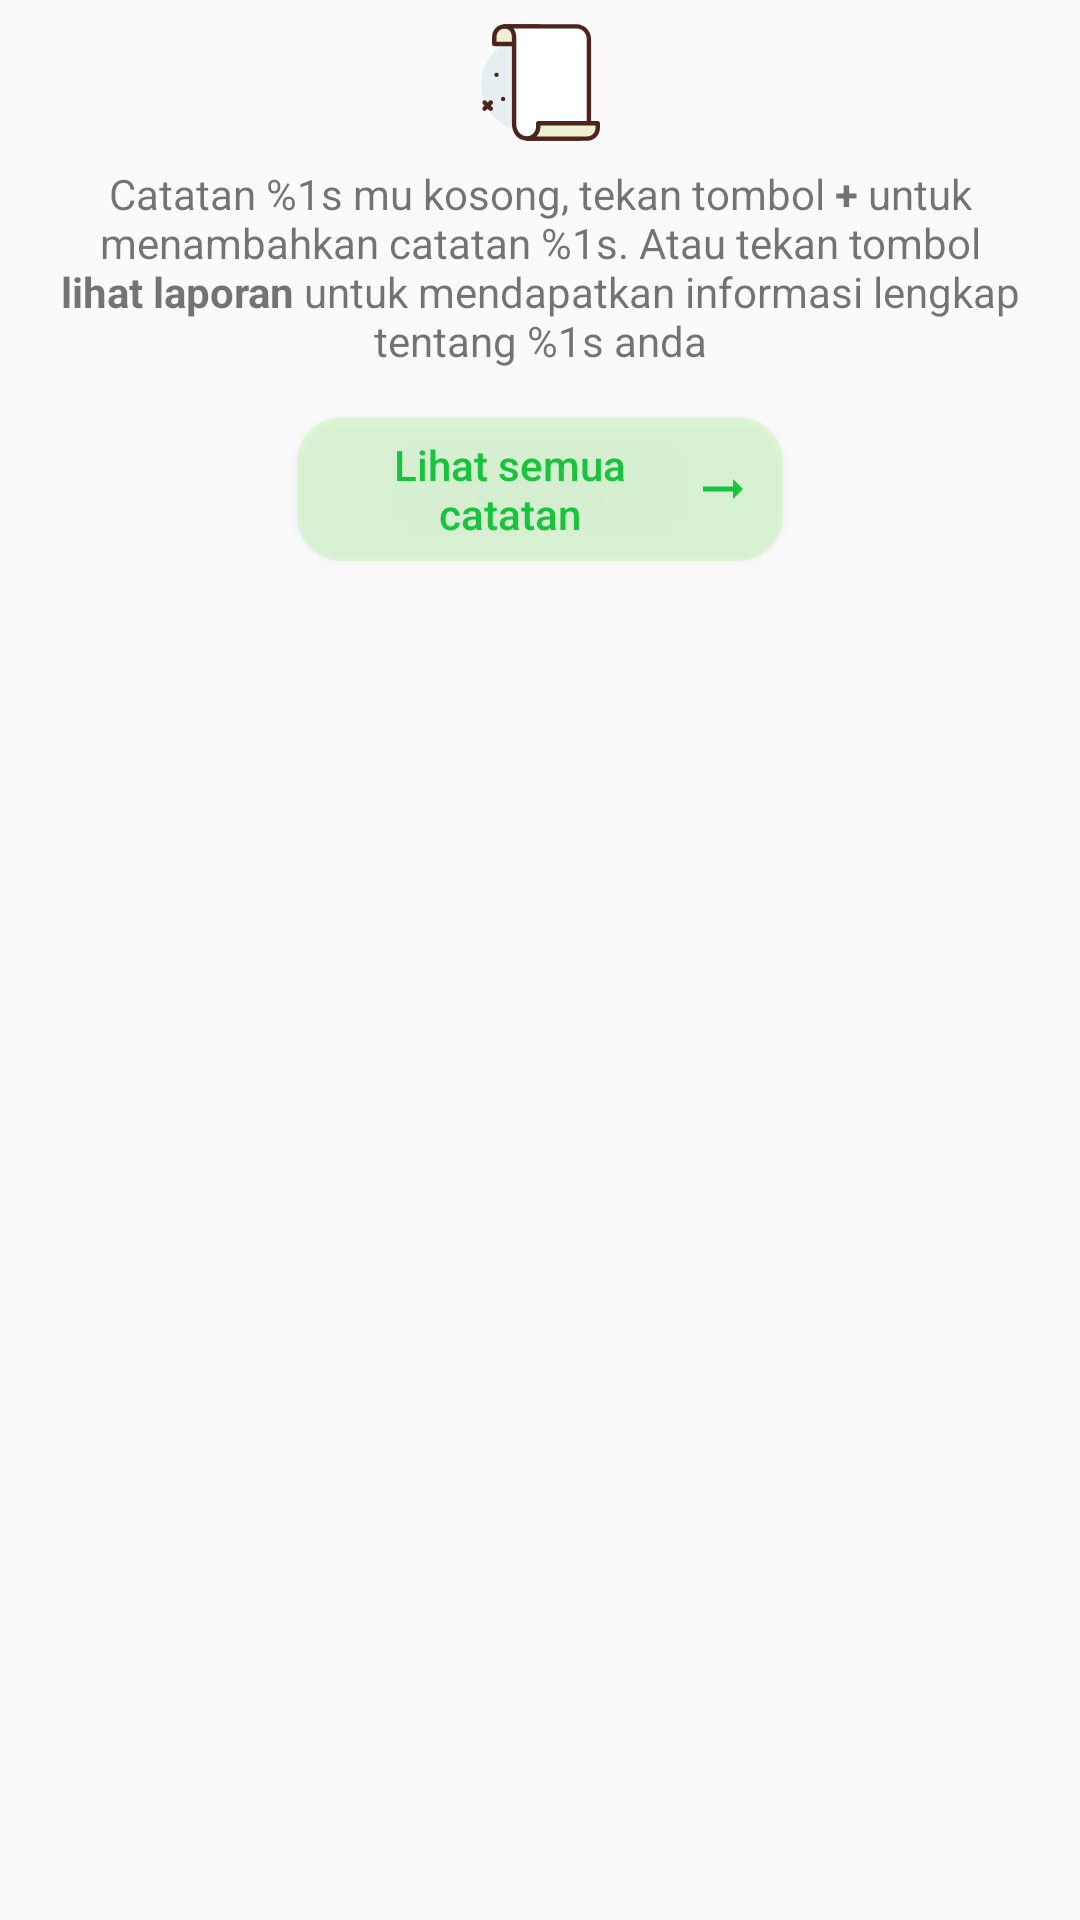

Android layout source for this screen:
<!-- AndroidManifest.xml: application theme Theme.ArtaLele -->
<!-- res/layout/empty_view.xml -->
<?xml version="1.0" encoding="utf-8"?>
<androidx.constraintlayout.widget.ConstraintLayout xmlns:android="http://schemas.android.com/apk/res/android"
    xmlns:app="http://schemas.android.com/apk/res-auto"
    android:layout_width="match_parent"
    android:layout_height="wrap_content"
    android:orientation="vertical">

    <ImageView
        android:id="@+id/img_empty"
        android:layout_width="wrap_content"
        android:layout_height="wrap_content"
        android:layout_gravity="center_horizontal"
        android:src="@drawable/ic_empty"
        app:layout_constraintEnd_toEndOf="parent"
        app:layout_constraintStart_toStartOf="parent"
        app:layout_constraintTop_toTopOf="parent" />

    <TextView
        android:id="@+id/tv_empty"
        android:layout_width="match_parent"
        android:layout_height="wrap_content"
        android:layout_marginHorizontal="20dp"
        android:text="@string/empty_transaksi_text"
        android:textAlignment="center"
        app:layout_constraintTop_toBottomOf="@+id/img_empty"
        />

    <Button
        android:id="@+id/btn_semua_laporan"
        android:layout_width="0dp"
        android:layout_marginTop="16dp"
        app:layout_constraintWidth_percent="0.45"
        android:background="@drawable/bg_btn_lihat_laporan"
        android:text="@string/lihat_semua_catatan"
        android:textAllCaps="false"
        android:textColor="@color/green"
        android:paddingHorizontal="10dp"
        android:drawableEnd="@drawable/ic_arrow_right"
        android:layout_height="wrap_content"
        app:layout_constraintEnd_toEndOf="parent"
        app:layout_constraintStart_toStartOf="parent"
        app:layout_constraintTop_toBottomOf="@id/tv_empty" />

</androidx.constraintlayout.widget.ConstraintLayout>
<!-- resources referenced by this layout -->
<resources>
  <color name="green">#19C33E</color>
  <!-- drawable bg_btn_lihat_laporan (drawable) -->
  <?xml version="1.0" encoding="utf-8"?>
  <shape xmlns:android="http://schemas.android.com/apk/res/android" android:shape="rectangle">
      <solid
          android:color="@color/btn_green20" />
  
      <corners
          android:radius="15dp"/>
  
  </shape>
  <!-- drawable ic_arrow_right (drawable) -->
  <vector android:autoMirrored="true" android:height="20dp"
      android:tint="@color/green" android:viewportHeight="24"
      android:viewportWidth="24" android:width="20dp" xmlns:android="http://schemas.android.com/apk/res/android">
      <path android:fillColor="@android:color/white" android:pathData="M16.01,11H4v2h12.01v3L20,12l-3.99,-4z"/>
  </vector>
  <!-- drawable ic_empty: vector/xml drawable (drawable, 2802 chars, omitted) -->
  <string name="empty_transaksi_text">Catatan %1s mu kosong, tekan tombol <b>+</b> untuk menambahkan catatan %1s. Atau tekan tombol <b>lihat laporan</b> untuk mendapatkan informasi lengkap tentang %1s anda</string>
  <string name="lihat_semua_catatan">Lihat semua catatan</string>
  <style name="Theme.ArtaLele" parent="Theme.AppCompat.Light.NoActionBar">
          
          <item name="colorPrimary">@color/blackLight</item>
          <item name="colorPrimaryVariant">@color/purple_700</item>
          <item name="colorOnPrimary">@color/white</item>
          
          <item name="colorSecondary">@color/teal_200</item>
          <item name="colorSecondaryVariant">@color/teal_700</item>
          <item name="colorOnSecondary">@color/black</item>
          
          <item name="android:statusBarColor" tools:targetApi="l">?attr/colorPrimaryVariant</item>
          
      </style>
  <color name="btn_green20">#408FF17D</color>
  <color name="blackLight">#151515</color>
  <color name="purple_700">#FF3700B3</color>
  <color name="white">#FFFFFFFF</color>
  <color name="teal_200">#FF03DAC5</color>
  <color name="teal_700">#FF018786</color>
  <color name="black">#FF000000</color>
</resources>
